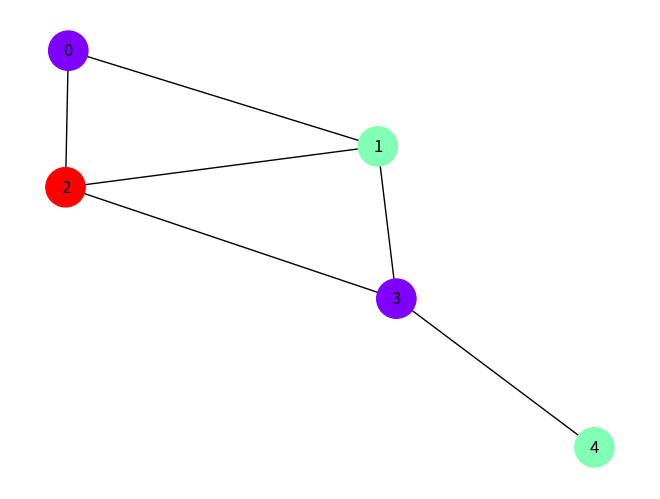

Source code (Python):
import matplotlib.pyplot as plt
import networkx as nx
from typing import Dict, List


def greedy_coloring(graph: nx.Graph) -> Dict[int, int]:
    """
    Perform greedy coloring for the given graph
    Args:
    graph (nx.Graph): The graph to be colored

    :return
    Dict[int, int]: A dictionary where keys are nodes and values are color.
    """
    coloring = {}
    for node in graph.nodes():
        avaliable_colors = set(range(len(graph.nodes())))
        for neighbor in graph.neighbors(node):
            if neighbor in coloring:
                avaliable_colors.discard(coloring[neighbor])
            coloring[node] = min(avaliable_colors)
    return coloring


def visualize_graph_coloring(graph: nx.Graph, coloring: Dict[int, int]):
    """
    visualize the graph with colors assigned to nodes
    :arg
    graph (nx.Graph): The graph to be visualized.
    coloring (Dict[int, int]): A dictionary where keys are nodes and values
    are color
    """
    pos = nx.spring_layout(graph)
    colors = [coloring[node] for node in graph.nodes()]
    nx.draw(graph, pos, with_labels=True, node_color=colors, node_size=800,
            cmap=plt.cm.rainbow)
    plt.show()


# Example
if __name__ == "__main__":
    # Create a graph
    G = nx.Graph()
    edges: List[tuple] = [(0, 1), (0, 2), (1, 2), (1, 3), (2, 3), (3, 4)]
    G.add_edges_from(edges)

    # Perform a greedy coloring
    coloring = greedy_coloring(G)
    print("Node Coloring", coloring)

    # Visualize the graph coloring
    visualize_graph_coloring(G, coloring)
